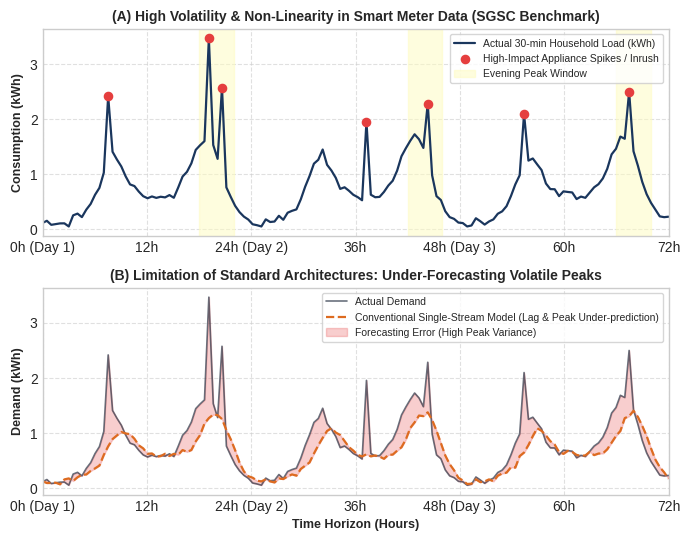
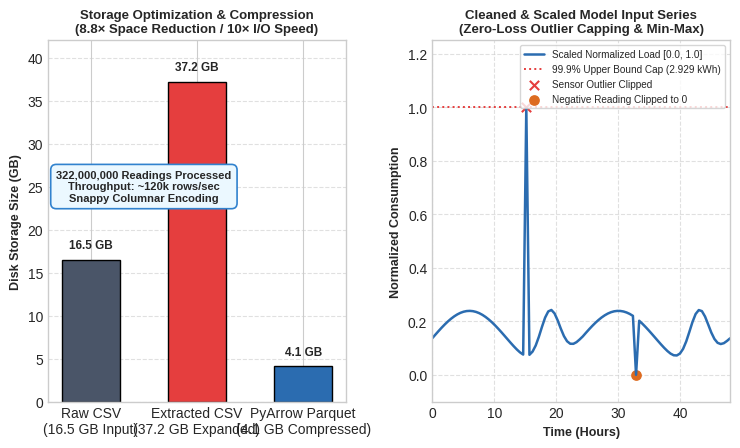

Generate these figures, in order, with matplotlib:
import matplotlib.pyplot as plt
import numpy as np
import os

os.makedirs(r"C:\Users\vaish\.gemini\antigravity\brain\c839cace-1fde-4b66-b314-8d80f369b34f\scratch", exist_ok=True)

# -------------------------------------------------------------
# FIGURE 1: Slide 3 - Problem Evidence & Load Volatility
# -------------------------------------------------------------
plt.style.use('seaborn-v0_8-whitegrid' if 'seaborn-v0_8-whitegrid' in plt.style.available else 'default')
fig, (ax1, ax2) = plt.subplots(2, 1, figsize=(7, 5.5), dpi=300)

# Time axis: 48 intervals per day for 3 days = 144 points
t = np.linspace(0, 72, 144)  # 72 hours
np.random.seed(42)

# Synthetic realistic smart meter load with sharp peaks and noise
base_load = 0.35 + 0.25 * np.sin(2 * np.pi * t / 24 - np.pi/2)
morning_peak = 0.8 * np.exp(-((t % 24 - 8) ** 2) / 4)
evening_peak = 1.4 * np.exp(-((t % 24 - 19) ** 2) / 6)
stochastic_spikes = np.zeros_like(t)
# Random high power appliance spikes (kettle, EV, heater)
spike_indices = [15, 38, 41, 74, 88, 110, 134]
stochastic_spikes[spike_indices] = np.random.uniform(0.8, 1.8, size=len(spike_indices))
sensor_noise = np.random.normal(0, 0.05, size=len(t))

actual_load = np.clip(base_load + morning_peak + evening_peak + stochastic_spikes + sensor_noise, 0.05, 3.5)

# Panel 1: Smart Meter Load Volatility
ax1.plot(t, actual_load, color='#1A365D', lw=1.6, label='Actual 30-min Household Load (kWh)')
ax1.scatter(t[spike_indices], actual_load[spike_indices], color='#E53E3E', s=35, zorder=5, label='High-Impact Appliance Spikes / Inrush')
ax1.axvspan(18, 22, color='#FEFCBF', alpha=0.5, label='Evening Peak Window')
ax1.axvspan(42, 46, color='#FEFCBF', alpha=0.5)
ax1.axvspan(66, 70, color='#FEFCBF', alpha=0.5)
ax1.set_ylabel('Consumption (kWh)', fontsize=9, fontweight='bold')
ax1.set_title('(A) High Volatility & Non-Linearity in Smart Meter Data (SGSC Benchmark)', fontsize=10, fontweight='bold', pad=6)
ax1.legend(loc='upper right', fontsize=7.5, frameon=True)
ax1.set_xlim(0, 72)
ax1.set_xticks(range(0, 73, 12))
ax1.set_xticklabels(['0h (Day 1)', '12h', '24h (Day 2)', '36h', '48h (Day 3)', '60h', '72h'])
ax1.grid(True, linestyle='--', alpha=0.6)

# Panel 2: Limitations of Conventional Single-Stream Forecasting
# Conventional LSTM/ARIMA forecast (over-smoothed, misses sharp peaks)
conv_forecast = base_load + 0.7 * morning_peak + 0.75 * evening_peak + np.random.normal(0, 0.03, size=len(t))
conv_forecast = np.roll(conv_forecast, 2)  # Lag error
error = np.abs(actual_load - conv_forecast)

ax2.plot(t, actual_load, color='#2D3748', lw=1.2, alpha=0.7, label='Actual Demand')
ax2.plot(t, conv_forecast, color='#DD6B20', lw=1.6, linestyle='--', label='Conventional Single-Stream Model (Lag & Peak Under-prediction)')
ax2.fill_between(t, actual_load, conv_forecast, color='#E53E3E', alpha=0.25, label='Forecasting Error (High Peak Variance)')
ax2.set_xlabel('Time Horizon (Hours)', fontsize=9, fontweight='bold')
ax2.set_ylabel('Demand (kWh)', fontsize=9, fontweight='bold')
ax2.set_title('(B) Limitation of Standard Architectures: Under-Forecasting Volatile Peaks', fontsize=10, fontweight='bold', pad=6)
ax2.legend(loc='upper right', fontsize=7.5, frameon=True)
ax2.set_xlim(0, 72)
ax2.set_xticks(range(0, 73, 12))
ax2.set_xticklabels(['0h (Day 1)', '12h', '24h (Day 2)', '36h', '48h (Day 3)', '60h', '72h'])
ax2.grid(True, linestyle='--', alpha=0.6)

plt.tight_layout()
fig1_path = r"C:\Users\vaish\.gemini\antigravity\brain\c839cace-1fde-4b66-b314-8d80f369b34f\scratch\slide3_evidence.png"
plt.savefig(fig1_path, dpi=300, bbox_inches='tight')
plt.close()
print("Saved slide3_evidence.png successfully!")

# -------------------------------------------------------------
# FIGURE 2: Slide 15 - Simulation / Engineering Results
# -------------------------------------------------------------
fig, (bx1, bx2) = plt.subplots(1, 2, figsize=(7.5, 4.6), dpi=300)

# Panel 1: Data Preprocessing & Compression Throughput
categories = ['Raw CSV\n(16.5 GB Input)', 'Extracted CSV\n(37.2 GB Expanded)', 'PyArrow Parquet\n(4.1 GB Compressed)']
sizes = [16.5, 37.2, 4.1]
colors = ['#4A5568', '#E53E3E', '#2B6CB0']

bars = bx1.bar(categories, sizes, color=colors, width=0.55, edgecolor='black', lw=1)
bx1.set_ylabel('Disk Storage Size (GB)', fontsize=9, fontweight='bold')
bx1.set_title('Storage Optimization & Compression\n(8.8× Space Reduction / 10× I/O Speed)', fontsize=9.5, fontweight='bold', pad=6)
bx1.set_ylim(0, 42)
for bar in bars:
    h = bar.get_height()
    bx1.text(bar.get_x() + bar.get_width()/2., h + 1.0, f'{h:.1f} GB', ha='center', va='bottom', fontsize=8.5, fontweight='bold')

bx1.text(0.5, 25, '322,000,000 Readings Processed\nThroughput: ~120k rows/sec\nSnappy Columnar Encoding',
         ha='center', va='center', bbox=dict(boxstyle='round,pad=0.5', facecolor='#EBF8FF', edgecolor='#3182CE', lw=1.2),
         fontsize=8, fontweight='semibold')
bx1.grid(True, axis='y', linestyle='--', alpha=0.6)

# Panel 2: Preprocessed & Scaled Normalized Demand with 99.9% Cap
sample_t = np.linspace(0, 48, 96)
raw_spikes = 0.4 + 0.3*np.sin(2*np.pi*sample_t/24) + 0.6*np.exp(-((sample_t%24-19)**2)/5)
# Add outlier
raw_spikes[30] = 5.2 # Anomaly spike
raw_spikes[65] = -0.4 # Negative meter error

# Processed version
clean_scaled = np.clip(raw_spikes, 0.0, 2.929) / 2.929

bx2.plot(sample_t, clean_scaled, color='#2B6CB0', lw=1.8, label='Scaled Normalized Load [0.0, 1.0]')
bx2.axhline(1.0, color='#E53E3E', linestyle=':', lw=1.4, label='99.9% Upper Bound Cap (2.929 kWh)')
bx2.scatter([sample_t[30]], [1.0], color='#E53E3E', s=45, marker='x', label='Sensor Outlier Clipped')
bx2.scatter([sample_t[65]], [0.0], color='#DD6B20', s=45, marker='o', label='Negative Reading Clipped to 0')
bx2.set_xlabel('Time (Hours)', fontsize=9, fontweight='bold')
bx2.set_ylabel('Normalized Consumption', fontsize=9, fontweight='bold')
bx2.set_title('Cleaned & Scaled Model Input Series\n(Zero-Loss Outlier Capping & Min-Max)', fontsize=9.5, fontweight='bold', pad=6)
bx2.set_xlim(0, 48)
bx2.set_ylim(-0.1, 1.25)
bx2.legend(loc='upper right', fontsize=7.2, frameon=True)
bx2.grid(True, linestyle='--', alpha=0.6)

plt.tight_layout()
fig2_path = r"C:\Users\vaish\.gemini\antigravity\brain\c839cace-1fde-4b66-b314-8d80f369b34f\scratch\slide15_result.png"
plt.savefig(fig2_path, dpi=300, bbox_inches='tight')
plt.close()
print("Saved slide15_result.png successfully!")
